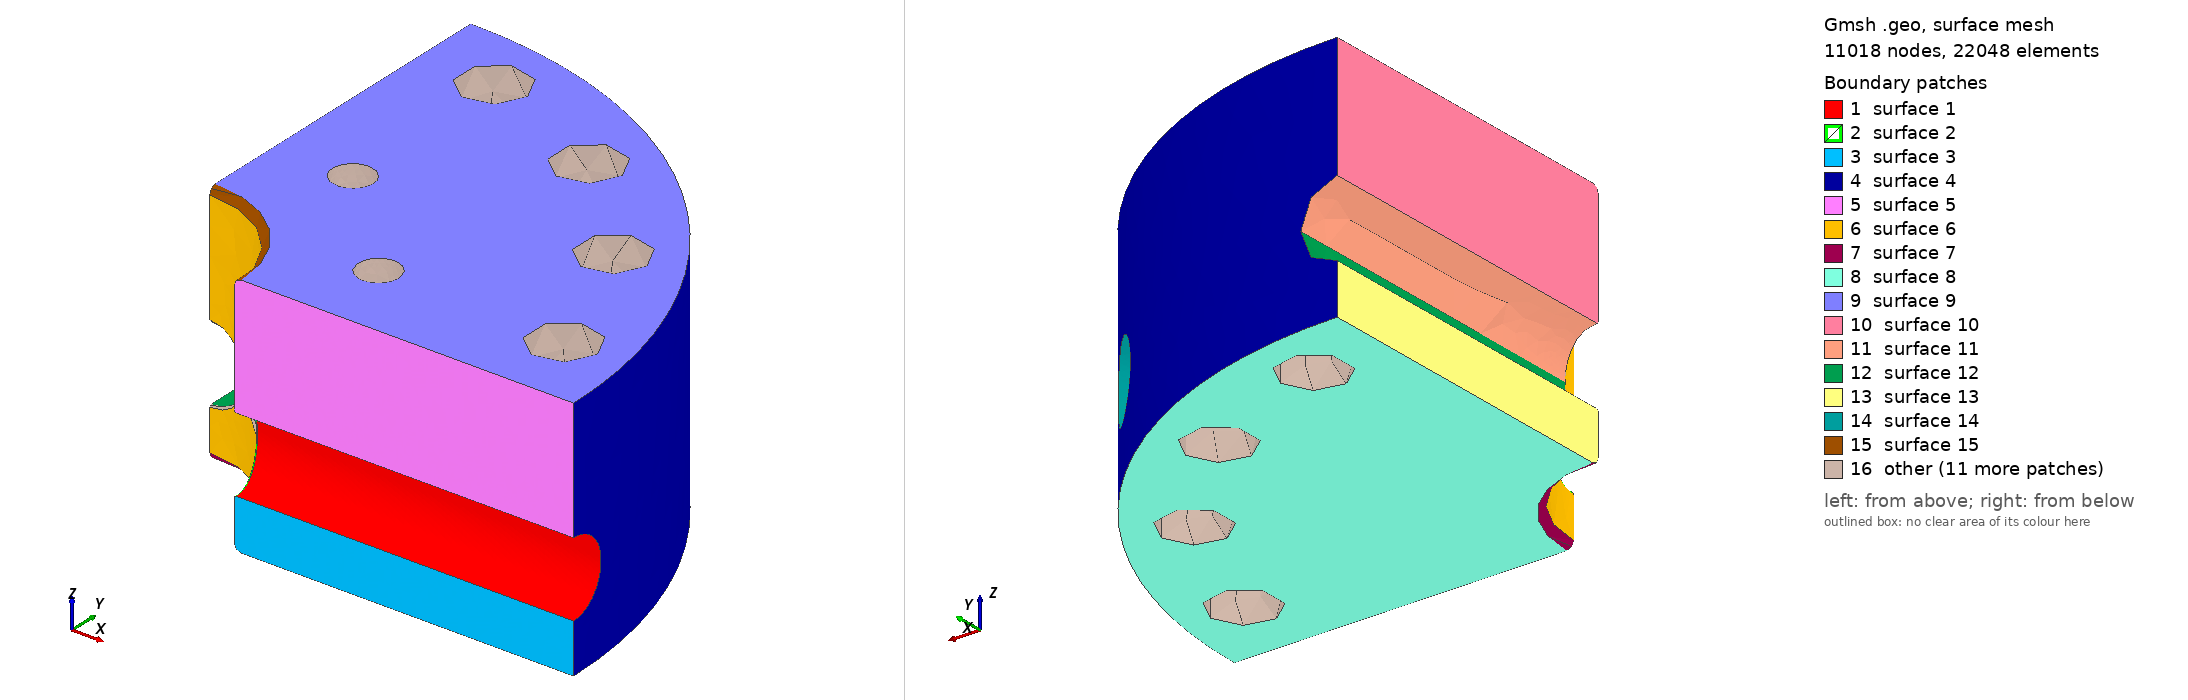

Gmsh geometry script, surface-meshed: 11018 nodes, 22048 surface elements. Boundary patches (legend numbers): 1 surface 1, 2 surface 2, 3 surface 3, 4 surface 4, 5 surface 5, 6 surface 6, 7 surface 7, 8 surface 8, 9 surface 9, 10 surface 10, 11 surface 11, 12 surface 12, 13 surface 13, 14 surface 14, 15 surface 15, 16 other. Left view from above one corner, right view from below the opposite corner. The script declares no physical surfaces, so the legend lists its geometric surfaces. The drawing asked Gmsh for element sizes between 1% and 20% of the model's largest extent; the script's own settings can give other sizes.

=== ma8_uniform_t144_r1.2_2.geo (drawn) ===
SetFactory("OpenCASCADE");
Cylinder(101) = {0,0,0,0,0,144.0,260.0};
Point(102) = {0.0,0,-2.0};
Point(103) = {66.0,0,-2.0};
Point(104) = {66.0,0,0.0};
Point(105) = {62.0,0,4.0};
Point(106) = {62.0,0,140.0};
Point(107) = {66.0,0,144.0};
Point(108) = {66.0,0,145.0};
Point(109) = {0.0,0,145.0};
Point(110) = {66.0,0,4.0};
Point(111) = {66.0,0,140.0};
Line(112) = {102,103};
Line(113) = {103,104};
Circle(114) = {104,110,105};
Line(115) = {105,106};
Circle(116) = {106,111,107};
Line(117) = {107,108};
Line(118) = {108,109};
Line(119) = {109,102};
Curve Loop(120) = {112,113,114,115,116,117,118,119};
Plane Surface(121) = {120};
q0[] = Extrude {{0,0,1},{0,0,0},Pi/2} { Surface{121}; };
q1[] = Extrude {{0,0,1},{0,0,0},Pi/2} { Surface{q0[0]}; };
q2[] = Extrude {{0,0,1},{0,0,0},Pi/2} { Surface{q1[0]}; };
q3[] = Extrude {{0,0,1},{0,0,0},Pi/2} { Surface{q2[0]}; };
tool[] = BooleanUnion{ Volume{q0[1]}; Delete; }{ Volume{q1[1],q2[1],q3[1]}; Delete; };
Cylinder(4122) = {50.0,0.0,51.0,214.0,0.0,0,22.0};
Cylinder(4123) = {35.35533905932738,35.35533905932738,51.0,151.32085117392117,151.32085117392117,0,22.0};
Cylinder(4124) = {3.061616997868383e-15,50.0,51.0,1.310372075087668e-14,214.0,0,22.0};
Cylinder(4125) = {-35.35533905932737,35.35533905932738,51.0,-151.32085117392117,151.32085117392117,0,22.0};
Cylinder(4126) = {-50.0,6.123233995736766e-15,51.0,-214.0,2.620744150175336e-14,0,22.0};
Cylinder(4127) = {-35.355339059327385,-35.35533905932737,51.0,-151.3208511739212,-151.32085117392117,0,22.0};
Cylinder(4128) = {-9.184850993605149e-15,-50.0,51.0,-3.931116225263003e-14,-214.0,0,22.0};
Cylinder(4129) = {35.35533905932737,-35.355339059327385,51.0,151.32085117392114,-151.3208511739212,0,22.0};
pressure_body[] = BooleanDifference{ Volume{101}; Delete; }{ Volume{tool[0],4122,4123,4124,4125,4126,4127,4128,4129}; Delete; };
intersection[] = Curve In BoundingBox {-67,-67,28.0,67,67,74.0};
Printf("FILLET_EDGES %g",#intersection[]);
Fillet {pressure_body[0]} {intersection[]} {1.2}
rounded_volumes[] = Volume{:};
Printf("ROUNDED_VOLUMES %g",#rounded_volumes[]);
Cylinder(4130) = {220.67668809072686,43.89532245362886,-1.0,0,0,146.0,19.5};
Cylinder(4131) = {187.08066276807267,125.0033024294105,-1.0,0,0,146.0,19.5};
Cylinder(4132) = {125.00330242941051,187.08066276807267,-1.0,0,0,146.0,19.5};
Cylinder(4133) = {43.89532245362887,220.67668809072686,-1.0,0,0,146.0,19.5};
Cylinder(4134) = {-43.89532245362884,220.67668809072686,-1.0,0,0,146.0,19.5};
Cylinder(4135) = {-125.00330242941051,187.08066276807264,-1.0,0,0,146.0,19.5};
Cylinder(4136) = {-187.0806627680727,125.0033024294105,-1.0,0,0,146.0,19.5};
Cylinder(4137) = {-220.67668809072686,43.895322453628836,-1.0,0,0,146.0,19.5};
Cylinder(4138) = {-220.67668809072686,-43.89532245362888,-1.0,0,0,146.0,19.5};
Cylinder(4139) = {-187.08066276807267,-125.00330242941051,-1.0,0,0,146.0,19.5};
Cylinder(4140) = {-125.0033024294105,-187.08066276807267,-1.0,0,0,146.0,19.5};
Cylinder(4141) = {-43.89532245362895,-220.67668809072683,-1.0,0,0,146.0,19.5};
Cylinder(4142) = {43.89532245362887,-220.67668809072686,-1.0,0,0,146.0,19.5};
Cylinder(4143) = {125.00330242941041,-187.08066276807273,-1.0,0,0,146.0,19.5};
Cylinder(4144) = {187.08066276807267,-125.0033024294105,-1.0,0,0,146.0,19.5};
Cylinder(4145) = {220.67668809072683,-43.895322453628964,-1.0,0,0,146.0,19.5};
Cylinder(4146) = {110.86554390135441,45.922011883810775,101.0,0,0,44.0,12.0};
Sphere(4147) = {110.86554390135441,45.922011883810775,101.0,12.0};
Cylinder(4148) = {45.92201188381078,110.86554390135441,101.0,0,0,44.0,12.0};
Sphere(4149) = {45.92201188381078,110.86554390135441,101.0,12.0};
Cylinder(4150) = {-45.92201188381077,110.86554390135441,101.0,0,0,44.0,12.0};
Sphere(4151) = {-45.92201188381077,110.86554390135441,101.0,12.0};
Cylinder(4152) = {-110.86554390135441,45.92201188381079,101.0,0,0,44.0,12.0};
Sphere(4153) = {-110.86554390135441,45.92201188381079,101.0,12.0};
Cylinder(4154) = {-110.86554390135443,-45.92201188381076,101.0,0,0,44.0,12.0};
Sphere(4155) = {-110.86554390135443,-45.92201188381076,101.0,12.0};
Cylinder(4156) = {-45.92201188381084,-110.86554390135439,101.0,0,0,44.0,12.0};
Sphere(4157) = {-45.92201188381084,-110.86554390135439,101.0,12.0};
Cylinder(4158) = {45.922011883810804,-110.8655439013544,101.0,0,0,44.0,12.0};
Sphere(4159) = {45.922011883810804,-110.8655439013544,101.0,12.0};
Cylinder(4160) = {110.86554390135439,-45.922011883810846,101.0,0,0,44.0,12.0};
Sphere(4161) = {110.86554390135439,-45.922011883810846,101.0,12.0};
cap[] = BooleanDifference{ Volume{rounded_volumes[0]}; Delete; }{ Volume{4130,4131,4132,4133,4134,4135,4136,4137,4138,4139,4140,4141,4142,4143,4144,4145,4146,4147,4148,4149,4150,4151,4152,4153,4154,4155,4156,4157,4158,4159,4160,4161}; Delete; };
Printf("VOL %.15g",Mass Volume{cap[0]});
clip = newv; Box(clip) = {0,0,-10,280,280,174.0};
sector[] = BooleanIntersection{ Volume{cap[]}; Delete; }{ Volume{clip}; Delete; };
Mesh.MeshSizeMax=20.0; Mesh.MeshSizeFromPoints=0; Mesh.MeshSizeFromCurvature=10;
Mesh.MeshSizeExtendFromBoundary=0; Mesh.SecondOrderLinear=1; Mesh.RandomSeed=42; Mesh.MaxNumThreads3D=1;
Field[1] = MathEval; Field[1].F = "2.4+(20.0-2.4)*Min(1,Max(0,(Min(Max(Abs(Sqrt(x*x+y*y)-67),Abs(z-51.0)/2),Min(Min(Abs(Sqrt(((0*x-(1)*y))^2+(z-51.0)^2)-22.0),Abs(Sqrt(((0.7071067812*x-(0.7071067812)*y))^2+(z-51.0)^2)-22.0)),Max(Abs(Sqrt(x*x+y*y)-120),144.0-z)))-5)/18))"; Background Field = 1;
